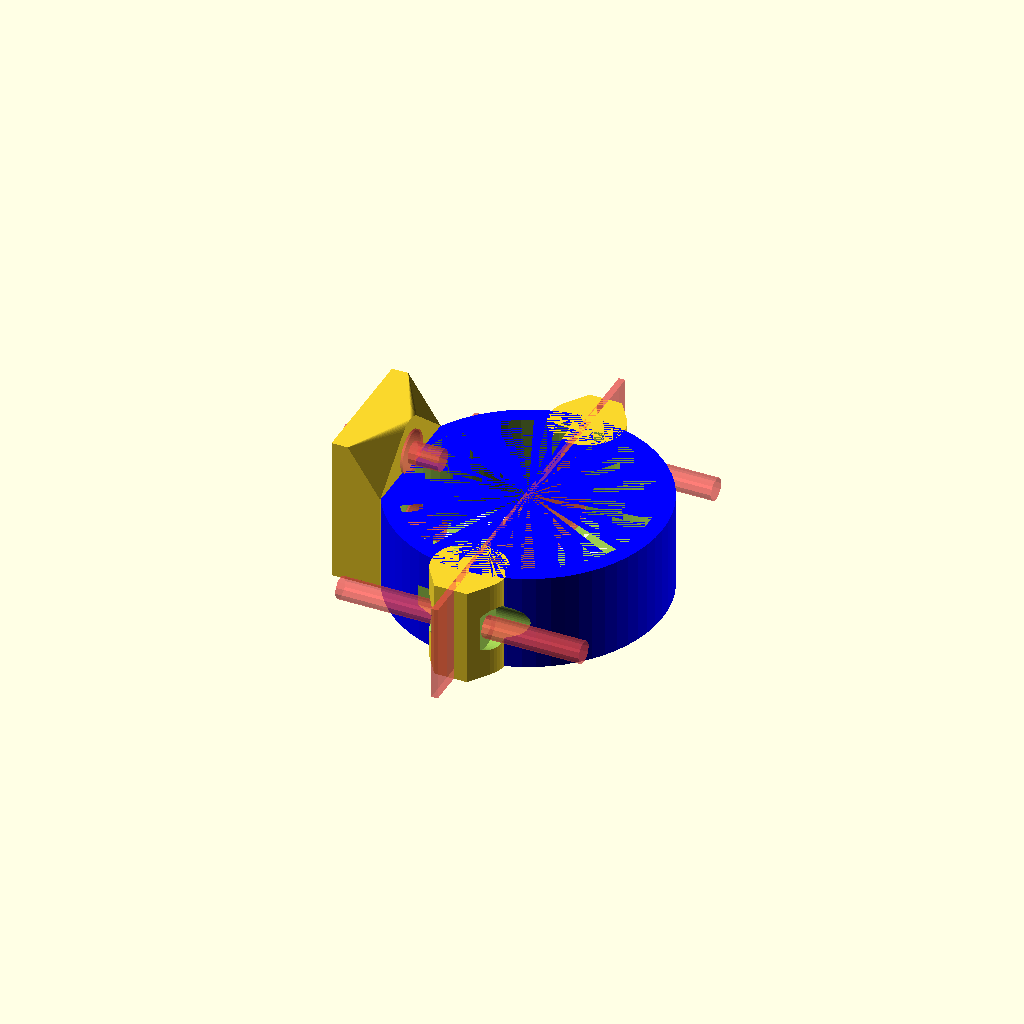
Cell 1: rendered with the file's own defaults.
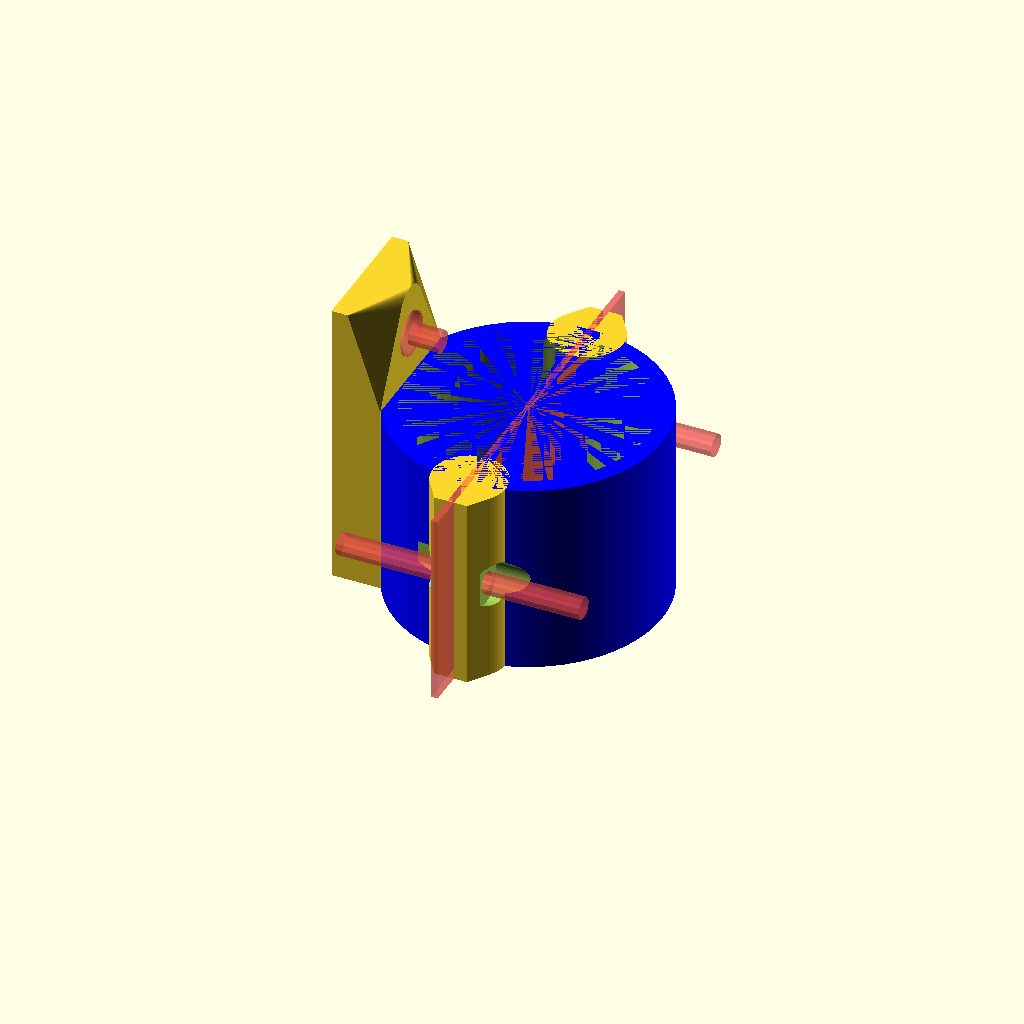
Cell 2: the same model with ClampHeight = 30.
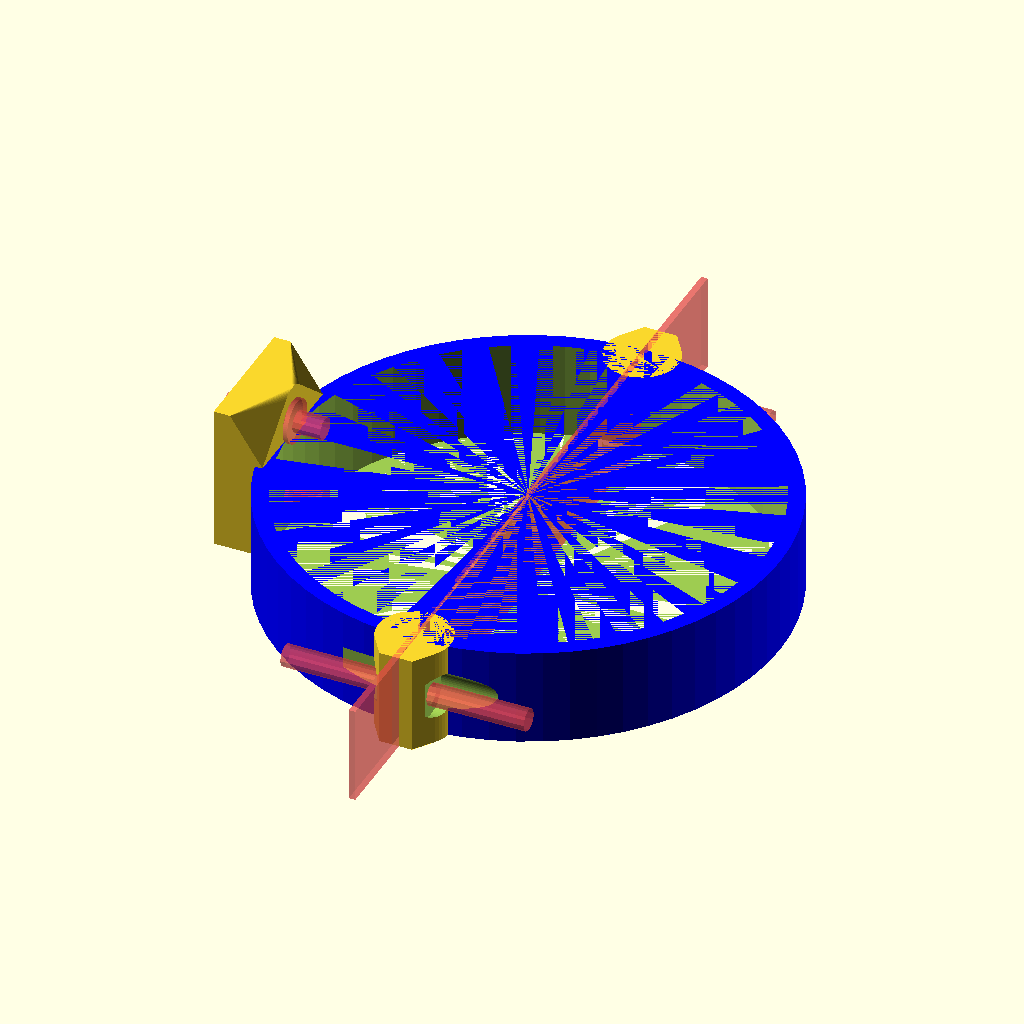
Cell 3: GearBoxRadius = 36.3 (everything else at default).
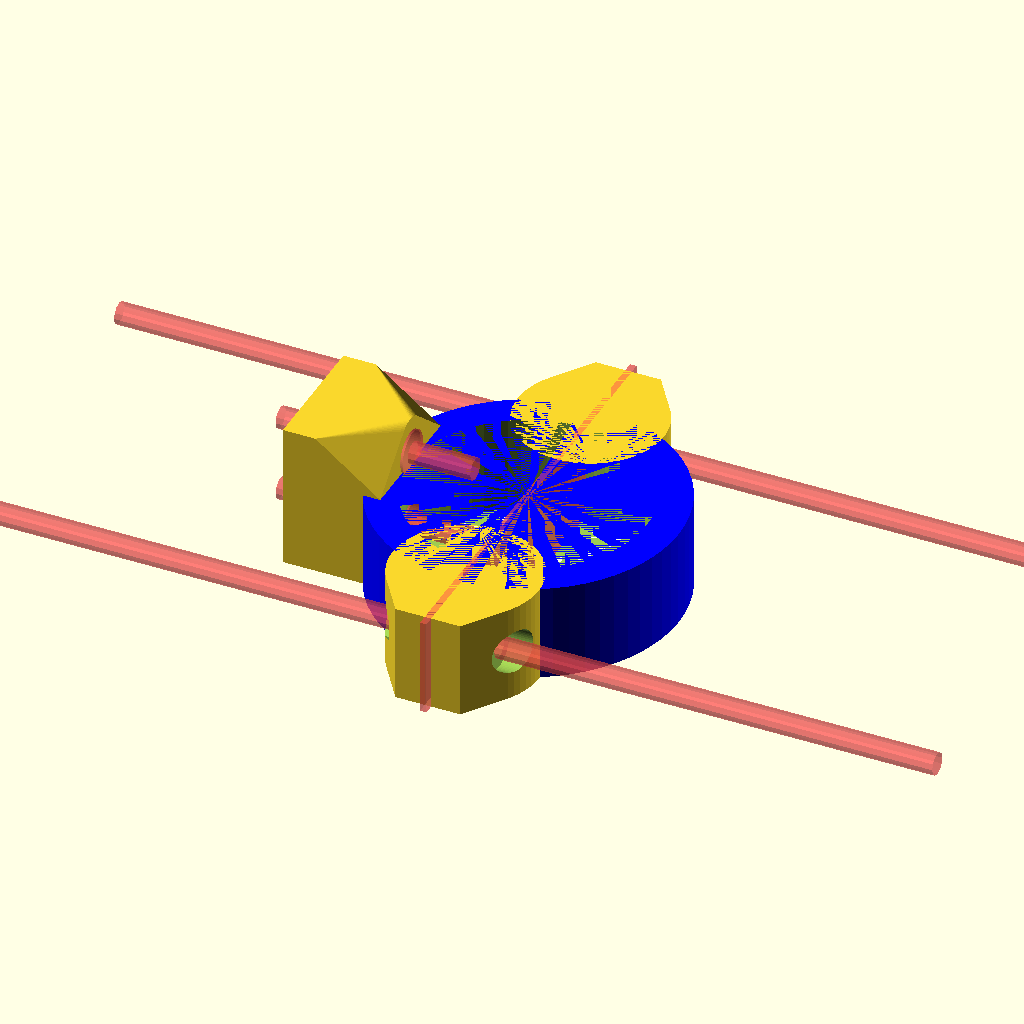
Cell 4: ClampThickness = 5 (everything else at default).
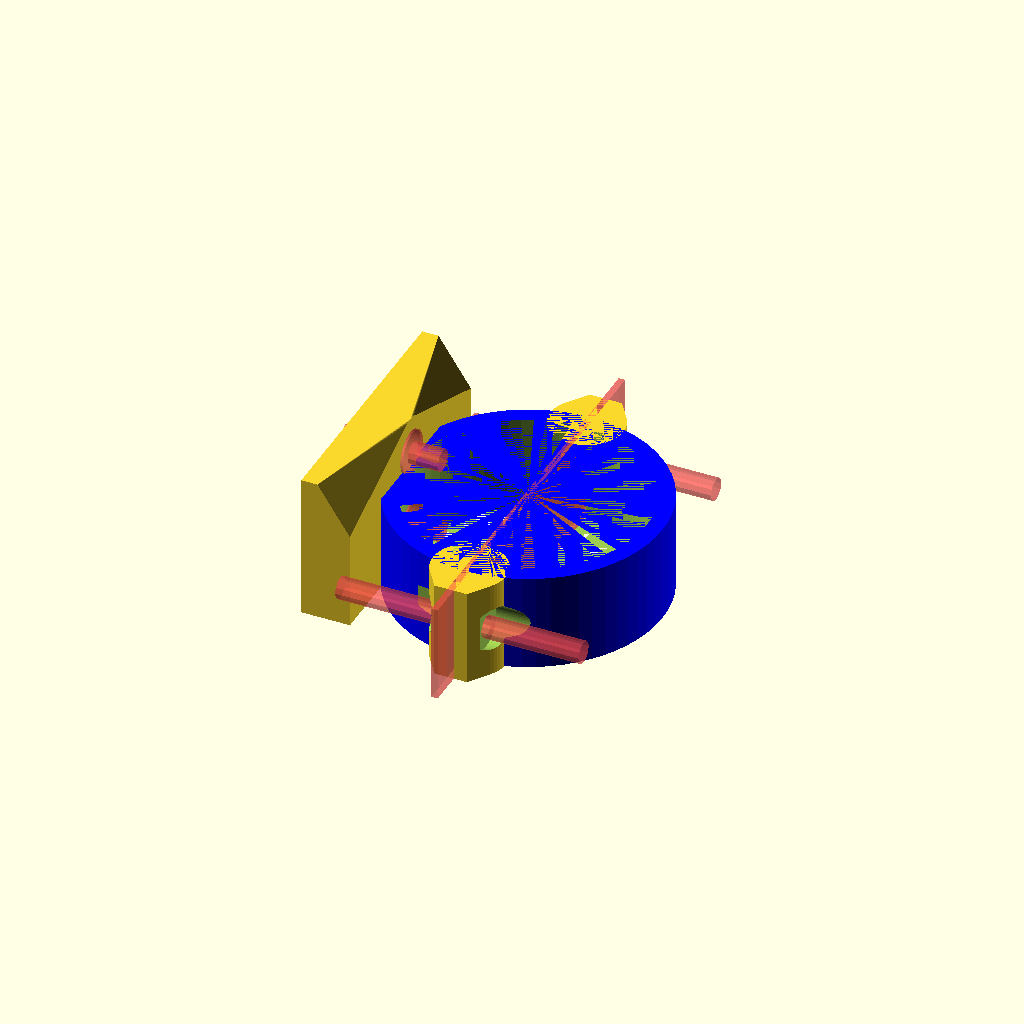
Cell 5: ExtrudedBeamWidth = 40 (everything else at default).
All cells are drawn from one camera (rotation 55°, 0°, 25°, orthographic, colour scheme Cornfield), so only the parameter changes between them.
OpenSCAD source file scadFiles/1207725/1887067.scad:
// Based on extruder mount that came with my HKBay Kossel 2020

//include <configuration.scad>;

// appended





// Z-Height of Clamping surface

ClampHeight=15;



// Radius or cylindrical element to clamp to the open beam

GearBoxRadius=18.15;



// Thickness of Clamp - keep this above 2.5 for best results

ClampThickness=2.5;



// OpenBeam Profile, 2020, 1515, etc.

ExtrudedBeamWidth=20;



// Height of M3 Hardware used to attach to beam

M3HeadHeight=3.1;



// $fn - Segments per cylinder

MainCylinderFn=64;



// Stuff you don't set

ClampRadius=GearBoxRadius+ClampThickness;



//ExtrudedBeamChannelWidth=5.85;

//ExtrudedBeamChannelDepth=1.5;



module extruderClamp() {

    difference() {

    union() {

        //hull() {

        //main cylinder

        color( "blue", 1) cylinder(h=ClampHeight, r=ClampRadius, $fn=MainCylinderFn);

        //mount to extrusion - modified to keep bottom flat for print

        hull() {

        translate([-ClampRadius-ClampThickness,-(ExtrudedBeamWidth/2),0])

            cube([(2*ClampThickness),ExtrudedBeamWidth,ClampHeight]);

        translate([-ClampRadius-(2*ClampThickness),-(ExtrudedBeamWidth/2),0])

            cube([ClampThickness,ExtrudedBeamWidth,1.5*ClampHeight]);

     //clamp mount hole reinforcement top

     translate([-ClampRadius-ClampThickness,0,1.5*ClampHeight-m3_nut_radius])

     rotate([0,90,0])

     cylinder(h=(2*ClampThickness), r=m3_nut_radius, $fn=MainCylinderFn);

    



     };//hull

     /*

     // Channel filler

     // ExtrudedBeamChannelWidth ExtrudedBeamChannelDepth   

     translate([-ClampRadius-(2*ClampThickness)-ExtrudedBeamChannelDepth,-ExtrudedBeamChannelWidth/2,0])

            cube([ExtrudedBeamChannelDepth,ExtrudedBeamChannelWidth,1.5*ClampHeight]);   

     */

        // Side bump outs for the main Clamping screws

        hull() {

        translate([-ClampThickness,ClampRadius,0])

            cube([(2*ClampThickness),(2*ClampThickness),ClampHeight]); 

        translate([0,ClampRadius-(ClampThickness/2),0])

            cylinder(h=ClampHeight, r=(2.25*ClampThickness), $fn=MainCylinderFn);

        };//hull

        hull(){

        translate([-ClampThickness,-ClampRadius-(2*ClampThickness),0])

            cube([(2*ClampThickness),(2*ClampThickness),ClampHeight]);

        translate([0,-ClampRadius+(ClampThickness/2),0])

            cylinder(h=ClampHeight, r=(2.25*ClampThickness), $fn=MainCylinderFn);

       };//hull



        

        

     }//union clamp body

                 

     // Top - M3 Screw hole Head Height recess for flush fitting

     translate([-(.98*GearBoxRadius+M3HeadHeight),0,1.35*ClampHeight-m3_nut_radius])

     rotate([0,90,0])

     # cylinder(h=M3HeadHeight, r=m3_nut_radius, $fn=MainCylinderFn);

    

    // Top - M3 Screw hole

    translate([-ClampRadius-(3*ClampThickness),0,1.35*ClampHeight-m3_nut_radius])

     rotate([0,90,0])

     # cylinder(h=6*ClampThickness, r=1.7, $fn=12);

     

     // Bottom - M3 Screw hole Head Height recess for flush fitting

     translate([-(.98*GearBoxRadius+M3HeadHeight),0,.55*ClampHeight-m3_nut_radius])

     rotate([0,90,0])

     # cylinder(h=M3HeadHeight, r=m3_nut_radius, $fn=MainCylinderFn);

    

    // Bottom - M3 Screw hole

    translate([-ClampRadius-(3*ClampThickness),0,.55*ClampHeight-m3_nut_radius])

     rotate([0,90,0])

     # cylinder(h=6*ClampThickness, r=1.7, $fn=12);

    

//main cylinder - cut out

   cylinder(h=ClampHeight, r=GearBoxRadius, $fn=MainCylinderFn);

 //main cylinder - Bisecting Cut   

    translate([-0.5,-1.5*ClampRadius,0])

    # cube([1,3*ClampRadius,ClampHeight]);

    

    //clamp hex cap screw recess left, ref. extrusion mount at back

    translate([1.5*ClampThickness,-ClampRadius-ClampThickness/2,ClampHeight/2]) 

    rotate([0,90,0])

      cylinder(h=4*ClampThickness, r=m3_nut_radius, $fn=MainCylinderFn);

    //clamp nut left, ref. extrusion mount at back

    translate([-1.5*ClampThickness,-ClampRadius-ClampThickness/2,ClampHeight/2])   

    rotate([180,90,0])

      cylinder(h=4*ClampThickness, r=m3_nut_radius, $fn=6);

    

    // M3 Screw hole - left

    translate([-3*ClampThickness*ClampThickness,-ClampRadius-ClampThickness/2,ClampHeight/2]) 

    rotate([0,90,0])

    # cylinder(h=6*ClampThickness*ClampThickness, r=1.7, $fn=12);

    

    //clamp hex cap screw recess right, ref. extrusion mount at back

    translate([1.5*ClampThickness,ClampRadius+ClampThickness/2,ClampHeight/2])   

    rotate([0,90,0])

      cylinder(h=4*ClampThickness, r=m3_nut_radius, $fn=MainCylinderFn);

    //clamp nut right, ref. extrusion mount at back

    translate([-1.5*ClampThickness,ClampRadius+ClampThickness/2,ClampHeight/2])   

    rotate([180,90,0])

      cylinder(h=4*ClampThickness, r=m3_nut_radius, $fn=6);

    

    // M3 Screw hole - right

    translate([-3*ClampThickness*ClampThickness,ClampRadius+ClampThickness/2,ClampHeight/2])   

    rotate([0,90,0])

      # cylinder(h=6*ClampThickness*ClampThickness, r=1.7, $fn=12);

    }

    

}



extruderClamp();





//Begin <configuration.scad>

// Increase this if your slicer or printer make holes too tight.

extra_radius = 0.1;



// OD = outside diameter, corner to corner.

m3_nut_od = 6.1;

m3_nut_radius = m3_nut_od/2 + 0.2 + extra_radius;

m3_washer_radius = 3.5 + extra_radius;



// Major diameter of metric 3mm thread.

m3_major = 2.85;

m3_radius = m3_major/2 + extra_radius;

m3_wide_radius = m3_major/2 + extra_radius + 0.2;



// NEMA17 stepper motors.

motor_shaft_diameter = 5;

motor_shaft_radius = motor_shaft_diameter/2 + extra_radius;



// Frame brackets. M3x8mm screws work best with 3.6 mm brackets.

thickness = 3.6;



// OpenBeam or Misumi. Currently only 15x15 mm, but there is a plan

// to make models more parametric and allow 20x20 mm in the future.

extrusion = 20;



// Placement for the NEMA17 stepper motors.

motor_offset = 44;

motor_length = 47;
Customizer parameters (derived from the source; name, type, default, range or options):
ClampHeight: number, default 15
GearBoxRadius: number, default 18.15
ClampThickness: number, default 2.5
ExtrudedBeamWidth: number, default 20
M3HeadHeight: number, default 3.1
MainCylinderFn: number, default 64
